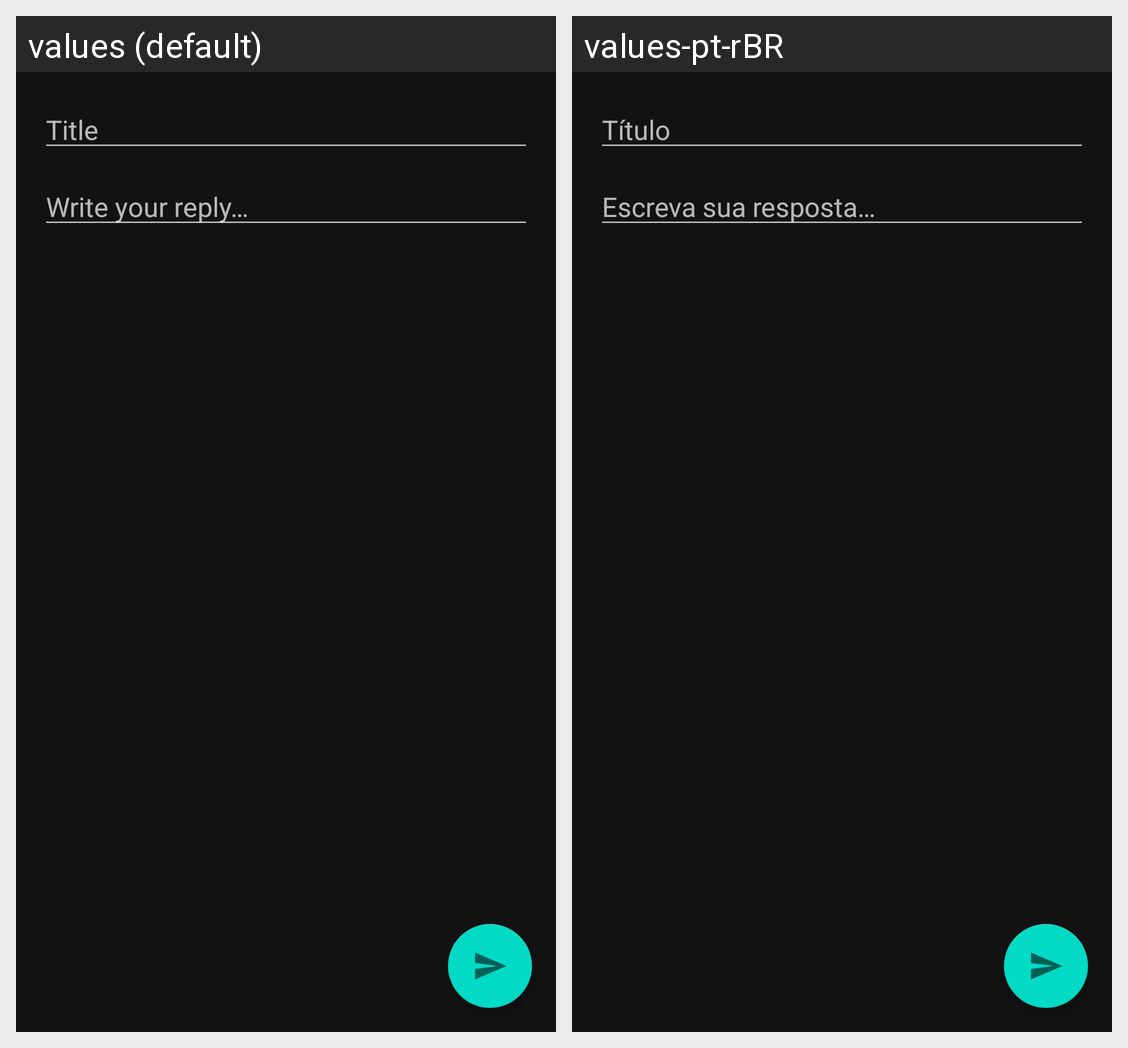

Translations of the strings shown on this Android screen, per locale in the grid:
Android screen res/layout/activity_edit_post.xml rendered under 2 locales, left to right: values (default), values-pt-rBR. Device: Nexus 5 (rendered at 1080×1920; each locale shown at half size, 540×960, under a caption strip naming it); theme AppThemeDark.
Strings drawn on this screen, with the default value and each locale's value (text and hints the layout hard-codes, and strings that could not be matched under every locale, appear in the picture but are not listed):

new_post_title_hint
  values: Title
  values-pt-rBR: Título

new_reply_body_hint
  values: Write your reply…
  values-pt-rBR: Escreva sua resposta…
